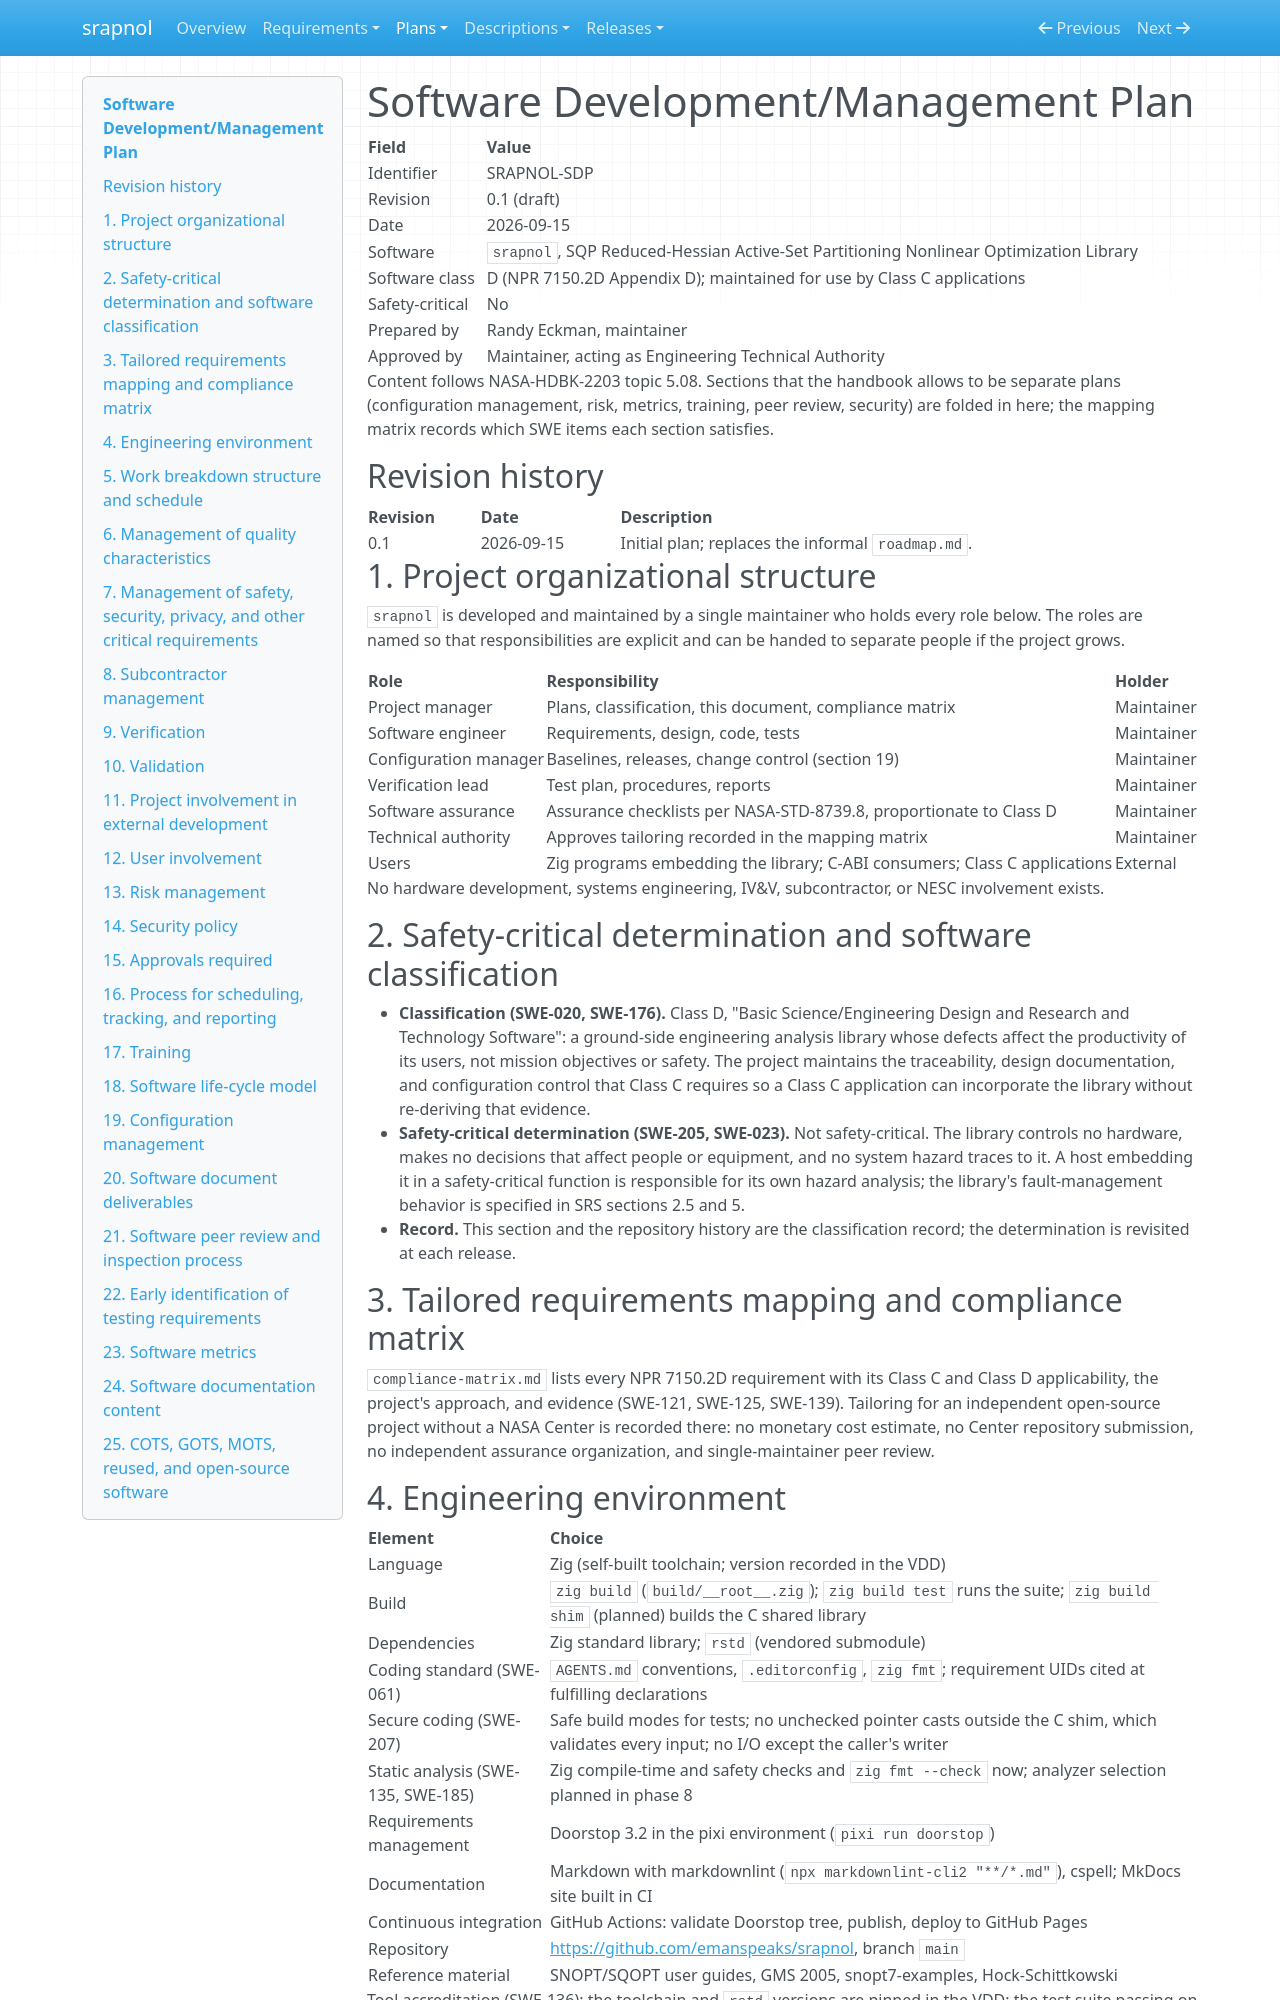

repository: emanspeaks/srapnol · page: SDP/index.html · generator: mkdocs

# Software Development/Management Plan

| Field | Value |
| --- | --- |
| Identifier | SRAPNOL-SDP |
| Revision | 0.1 (draft) |
| Date | 2026-09-15 |
| Software | `srapnol`, SQP Reduced-Hessian Active-Set Partitioning Nonlinear Optimization Library |
| Software class | D (NPR 7150.2D Appendix D); maintained for use by Class C applications |
| Safety-critical | No |
| Prepared by | Randy Eckman, maintainer |
| Approved by | Maintainer, acting as Engineering Technical Authority |

Content follows NASA-HDBK-2203 topic 5.08. Sections that the handbook allows to be
separate plans (configuration management, risk, metrics, training, peer review,
security) are folded in here; the mapping matrix records which SWE items each
section satisfies.

## Revision history

| Revision | Date | Description |
| --- | --- | --- |
| 0.1 | 2026-09-15 | Initial plan; replaces the informal `roadmap.md`. |

## 1. Project organizational structure

`srapnol` is developed and maintained by a single maintainer who holds every role
below. The roles are named so that responsibilities are explicit and can be handed to
separate people if the project grows.

| Role | Responsibility | Holder |
| --- | --- | --- |
| Project manager | Plans, classification, this document, compliance matrix | Maintainer |
| Software engineer | Requirements, design, code, tests | Maintainer |
| Configuration manager | Baselines, releases, change control (section 19) | Maintainer |
| Verification lead | Test plan, procedures, reports | Maintainer |
| Software assurance | Assurance checklists per NASA-STD-8739.8, proportionate to Class D | Maintainer |
| Technical authority | Approves tailoring recorded in the mapping matrix | Maintainer |
| Users | Zig programs embedding the library; C-ABI consumers; Class C applications | External |

No hardware development, systems engineering, IV&V, subcontractor, or NESC involvement
exists.

## 2. Safety-critical determination and software classification

- **Classification (SWE-020, SWE-176).** Class D, "Basic Science/Engineering Design
  and Research and Technology Software": a ground-side engineering analysis library
  whose defects affect the productivity of its users, not mission objectives or safety.
  The project maintains the traceability, design documentation, and configuration
  control that Class C requires so a Class C application can incorporate the library
  without re-deriving that evidence.
- **Safety-critical determination (SWE-205, SWE-023).** Not safety-critical. The
  library controls no hardware, makes no decisions that affect people or equipment, and
  no system hazard traces to it. A host embedding it in a safety-critical function is
  responsible for its own hazard analysis; the library's fault-management behavior is
  specified in SRS sections 2.5 and 5.
- **Record.** This section and the repository history are the classification record;
  the determination is revisited at each release.

## 3. Tailored requirements mapping and compliance matrix

`compliance-matrix.md` lists every NPR 7150.2D requirement with its Class C and Class D
applicability, the project's approach, and evidence (SWE-121, SWE-125, SWE-139).
Tailoring for an independent open-source project without a NASA Center is recorded
there: no monetary cost estimate, no Center repository submission, no independent
assurance organization, and single-maintainer peer review.
